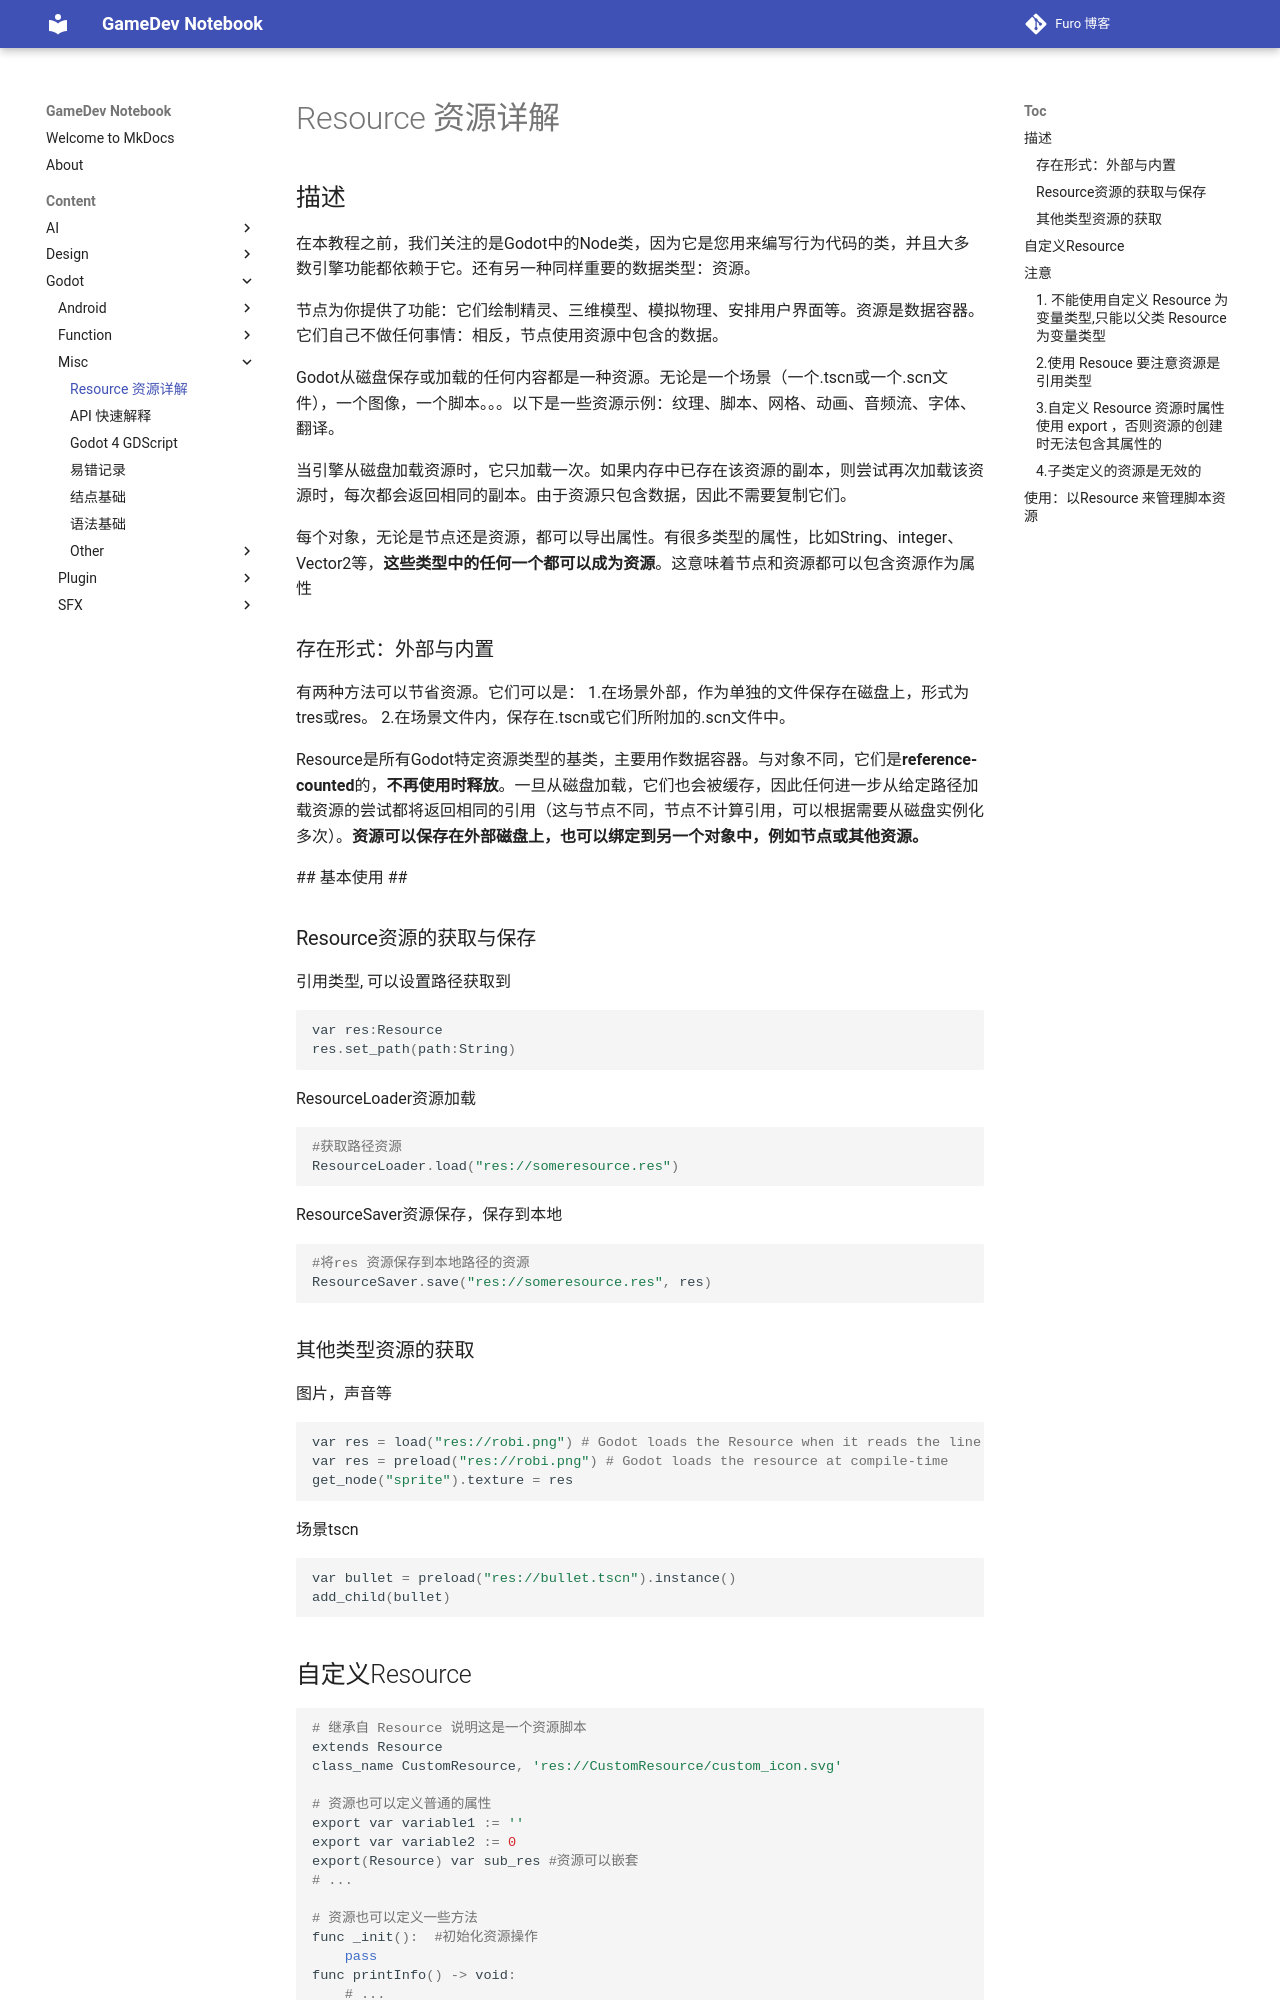

repository: Mosivic/notebook-gamedev · page: Content/Godot/Misc/API - Resource详解/index.html · generator: mkdocs

# Resource 资源详解 #

## 描述 ##

在本教程之前，我们关注的是Godot中的Node类，因为它是您用来编写行为代码的类，并且大多数引擎功能都依赖于它。还有另一种同样重要的数据类型：资源。

节点为你提供了功能：它们绘制精灵、三维模型、模拟物理、安排用户界面等。资源是数据容器。它们自己不做任何事情：相反，节点使用资源中包含的数据。

Godot从磁盘保存或加载的任何内容都是一种资源。无论是一个场景（一个.tscn或一个.scn文件），一个图像，一个脚本。。。以下是一些资源示例：纹理、脚本、网格、动画、音频流、字体、翻译。

当引擎从磁盘加载资源时，它只加载一次。如果内存中已存在该资源的副本，则尝试再次加载该资源时，每次都会返回相同的副本。由于资源只包含数据，因此不需要复制它们。

每个对象，无论是节点还是资源，都可以导出属性。有很多类型的属性，比如String、integer、Vector2等，**这些类型中的任何一个都可以成为资源**。这意味着节点和资源都可以包含资源作为属性

### 存在形式：外部与内置 ###

有两种方法可以节省资源。它们可以是：
1.在场景外部，作为单独的文件保存在磁盘上，形式为tres或res。
2.在场景文件内，保存在.tscn或它们所附加的.scn文件中。



Resource是所有Godot特定资源类型的基类，主要用作数据容器。与对象不同，它们是**reference-counted**的，**不再使用时释放**。一旦从磁盘加载，它们也会被缓存，因此任何进一步从给定路径加载资源的尝试都将返回相同的引用（这与节点不同，节点不计算引用，可以根据需要从磁盘实例化多次）。**资源可以保存在外部磁盘上，也可以绑定到另一个对象中，例如节点或其他资源。**

 ## 基本使用 ## 

### Resource资源的获取与保存

引用类型, 可以设置路径获取到

```python
var res:Resource
res.set_path(path:String)

```

ResourceLoader资源加载 

```python
#获取路径资源
ResourceLoader.load("res://someresource.res")
```

ResourceSaver资源保存，保存到本地

```python
#将res 资源保存到本地路径的资源
ResourceSaver.save("res://someresource.res", res) 
```

### 其他类型资源的获取 ###

图片，声音等

```python
var res = load("res://robi.png") # Godot loads the Resource when it reads the line.
var res = preload("res://robi.png") # Godot loads the resource at compile-time
get_node("sprite").texture = res
```

场景tscn

```python
var bullet = preload("res://bullet.tscn").instance()
add_child(bullet)
```
